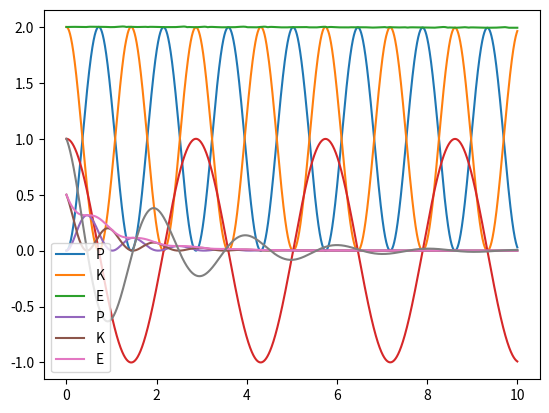

Write the Python code that produced this figure.
import numpy as np
from scipy.integrate import solve_ivp
import matplotlib.pyplot as plt

class Pendulum:
    """Class to represent pendulums"""

    def __init__(self, L=1, M=1, g=9.81):
        self.L = L
        self.M = M
        self.g = g

    def __call__(self, t, y):
        """Setting up ODEs"""
        theta, omega = y
        d_theta = omega
        d_omega = -(self.g/self.L)*np.sin(theta)
        return d_theta, d_omega

    def solve(self, U0, T, dt, angle = "rad"):
        """Method for solving the ODE with initial conditions"""

        self.dt = dt

        if angle == "deg":
            U0[0] = np.radians(U0[0])

        elif angle == "rad":
            pass

        else:
            raise TypeError


        t_ev = np.linspace(0, T, int(T/self.dt) + 1)
        sol = solve_ivp(self.__call__, [0, T], U0, t_eval=t_ev)
        self._t = t_ev
        self._theta = sol.y[0]
        self._omega = sol.y[1]

    @property
    def t(self):
        return self._t

    @property
    def theta(self):
        return self._theta

    @property
    def omega(self):
        return self._omega

    @property
    def x(self):
        return self.L*np.sin(self.theta)

    @property
    def y(self):
        return -self.L*np.cos(self.theta)

    @property
    def P(self):
        """Potential Energy"""
        P = self.M*self.g*(self.y + self.L)
        return P

    @property
    def K(self):
        """Kinetic Energy"""

        v_x = np.gradient(self.x, self.dt)
        v_y = np.gradient(self.y, self.dt)

        K = (1/2)*self.M*(v_x**2 + v_y**2)
        return K

    @property
    def E(self):
        """Total Energy"""
        return self.P + self.K



class DampenedPendulum(Pendulum):
    def __init__(self, L=1, M=1, g=9.81, B = 1):
        self.B = B
        super().__init__(L=1, M=1, g=9.81)

    def __call__(self, t, y):
        """Setting up ODEs"""
        theta, omega = y
        d_theta = omega
        d_omega = -(self.g/self.L)*np.sin(theta) - (self.B/self.M)*omega
        return d_theta, d_omega



if __name__ == "__main__":
    """Run example"""

    instance = Pendulum(2)
    U0=(0,1)
    instance.solve(U0, 10, 0.00001)

    plt.plot(instance.t, instance.P, label="P")
    plt.plot(instance.t, instance.K, label="K")
    plt.plot(instance.t, instance.E, label="E")
    plt.legend()

    plt.show()

    plt.plot(instance.t, instance.omega)
    plt.show()


    instance = DampenedPendulum(2)
    U0=(0,1)
    instance.solve(U0, 10, 0.00001)

    plt.plot(instance.t, instance.P, label="P")
    plt.plot(instance.t, instance.K, label="K")
    plt.plot(instance.t, instance.E, label="E")
    plt.legend()

    plt.show()

    plt.plot(instance.t, instance.omega)
    plt.show()
